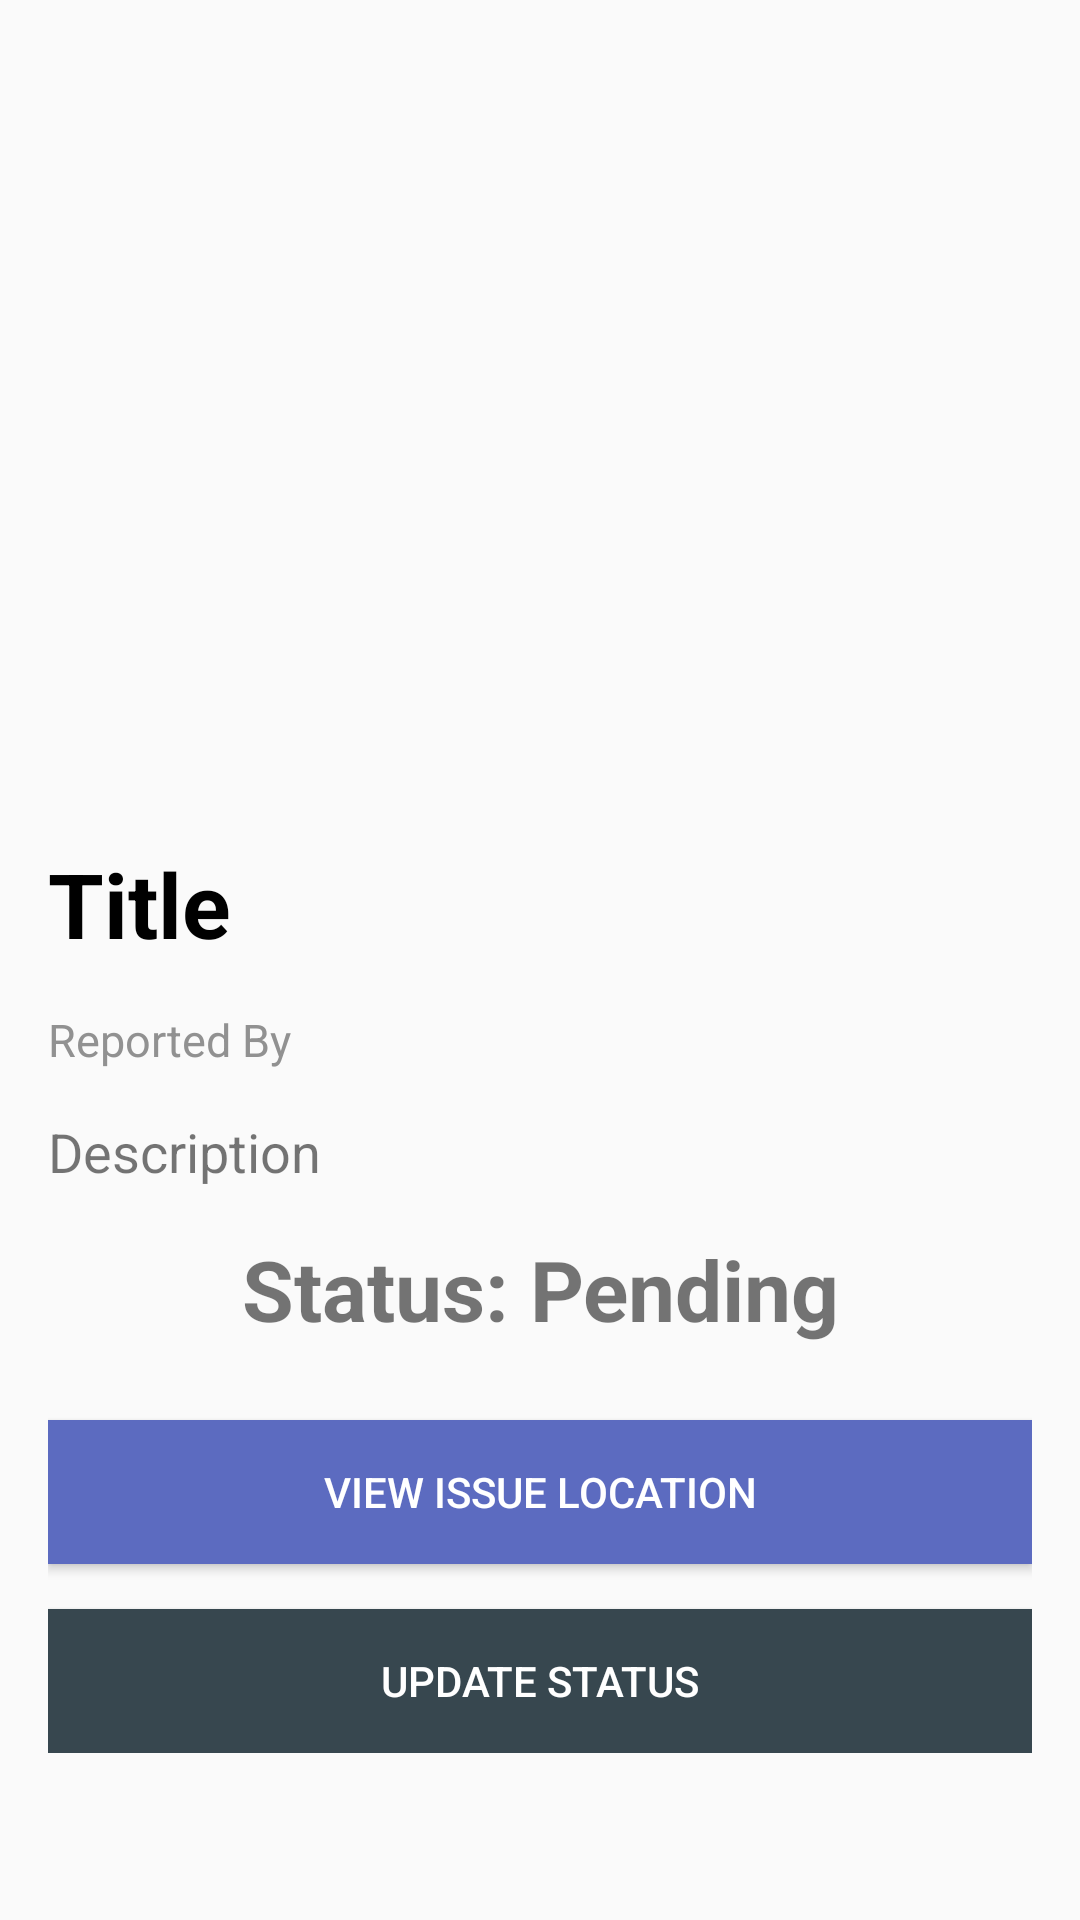

Layout XML and referenced resources for this Android screen:
<!-- AndroidManifest.xml: application theme AppTheme -->
<!-- res/layout/activity_report_details.xml -->
<?xml version="1.0" encoding="utf-8"?>
<ScrollView
    xmlns:android="http://schemas.android.com/apk/res/android"
    xmlns:tools="http://schemas.android.com/tools"
    android:layout_width="match_parent"
    android:layout_height="match_parent"
    tools:context="com.srkrit.swachh.ReportDetails"
    >


    <RelativeLayout
        android:layout_width="match_parent"
        android:layout_height="wrap_content"
        android:paddingBottom="@dimen/activity_vertical_margin"
        android:paddingLeft="@dimen/activity_horizontal_margin"
        android:paddingRight="@dimen/activity_horizontal_margin"
        android:paddingTop="@dimen/activity_vertical_margin"
        >

        <ImageView
            android:layout_width="match_parent"
            android:layout_height="250dp"
            android:id="@+id/imageView2"
            android:layout_alignParentTop="true"
            android:layout_centerHorizontal="true" />

        <TextView
            android:layout_width="match_parent"
            android:layout_height="wrap_content"
            android:text="Title"
            android:textStyle="bold"
            android:textSize="30sp"
            android:layout_marginTop="15dp"
            android:id="@+id/textView"
            android:textColor="@color/black"
            android:layout_below="@+id/imageView2"
            android:layout_alignParentLeft="true"
            android:layout_alignParentStart="true" />

        <TextView
            android:layout_width="match_parent"
            android:layout_height="wrap_content"
            android:text="Reported By"
            android:id="@+id/textView3"
            android:textSize="15sp"
            android:textColor="@color/grey"
            android:layout_marginTop="15dp"
            android:layout_below="@+id/textView"
            android:layout_alignParentLeft="true"
            android:layout_alignParentStart="true" />

        <TextView
            android:layout_width="match_parent"
            android:layout_height="wrap_content"
            android:text="Description"
            android:textSize="18sp"
            android:layout_marginTop="15dp"
            android:id="@+id/textView4"
            android:layout_below="@+id/textView3"
            android:layout_alignParentLeft="true"
            android:layout_alignParentStart="true" />

        <TextView
            android:layout_width="match_parent"
            android:gravity="center_horizontal"
            android:layout_height="wrap_content"
            android:text="Status: Pending"
            android:id="@+id/textView5"
            android:textSize="28sp"
            android:textStyle="bold"
            android:layout_marginTop="15dp"
            android:layout_below="@+id/textView4"
            android:layout_centerHorizontal="true" />

        <Button
            android:layout_width="match_parent"
            android:layout_height="wrap_content"
            android:text="View issue location"
            android:id="@+id/button"
            android:textAllCaps="true"
            android:textColor="@color/white"
            android:onClick="openMap"
            android:background="@color/colorPrimary"
            android:layout_below="@id/textView5"
            android:layout_marginTop="25dp"
            android:layout_centerHorizontal="true" />

        <Button
            android:layout_width="match_parent"
            android:layout_height="wrap_content"
            android:text="Update Status"
            android:textColor="@color/white"
            android:id="@+id/button2"
            android:textAllCaps="true"
            android:layout_marginTop="15dp"
            android:onClick="updateStatus"
            android:background="@color/material_blue_grey_800"
            android:layout_below="@+id/button"
            android:layout_centerHorizontal="true" />


    </RelativeLayout>

</ScrollView>
<!-- resources referenced by this layout -->
<resources>
  <color name="black">#000000</color>
  <color name="colorPrimary">#5c6bc0</color>
  <color name="grey">#919191</color>
  <color name="white">#ffffff</color>
  <dimen name="activity_horizontal_margin">16dp</dimen>
  <dimen name="activity_vertical_margin">16dp</dimen>
  <style name="AppTheme" parent="Theme.AppCompat.Light.DarkActionBar">
          
          <item name="colorPrimary">@color/colorPrimary</item>
          <item name="colorPrimaryDark">@color/colorPrimaryDark</item>
          <item name="colorAccent">@color/colorAccent</item>
      </style>
  <color name="colorPrimaryDark">#3f51b5</color>
  <color name="colorAccent">#FF4081</color>
</resources>
